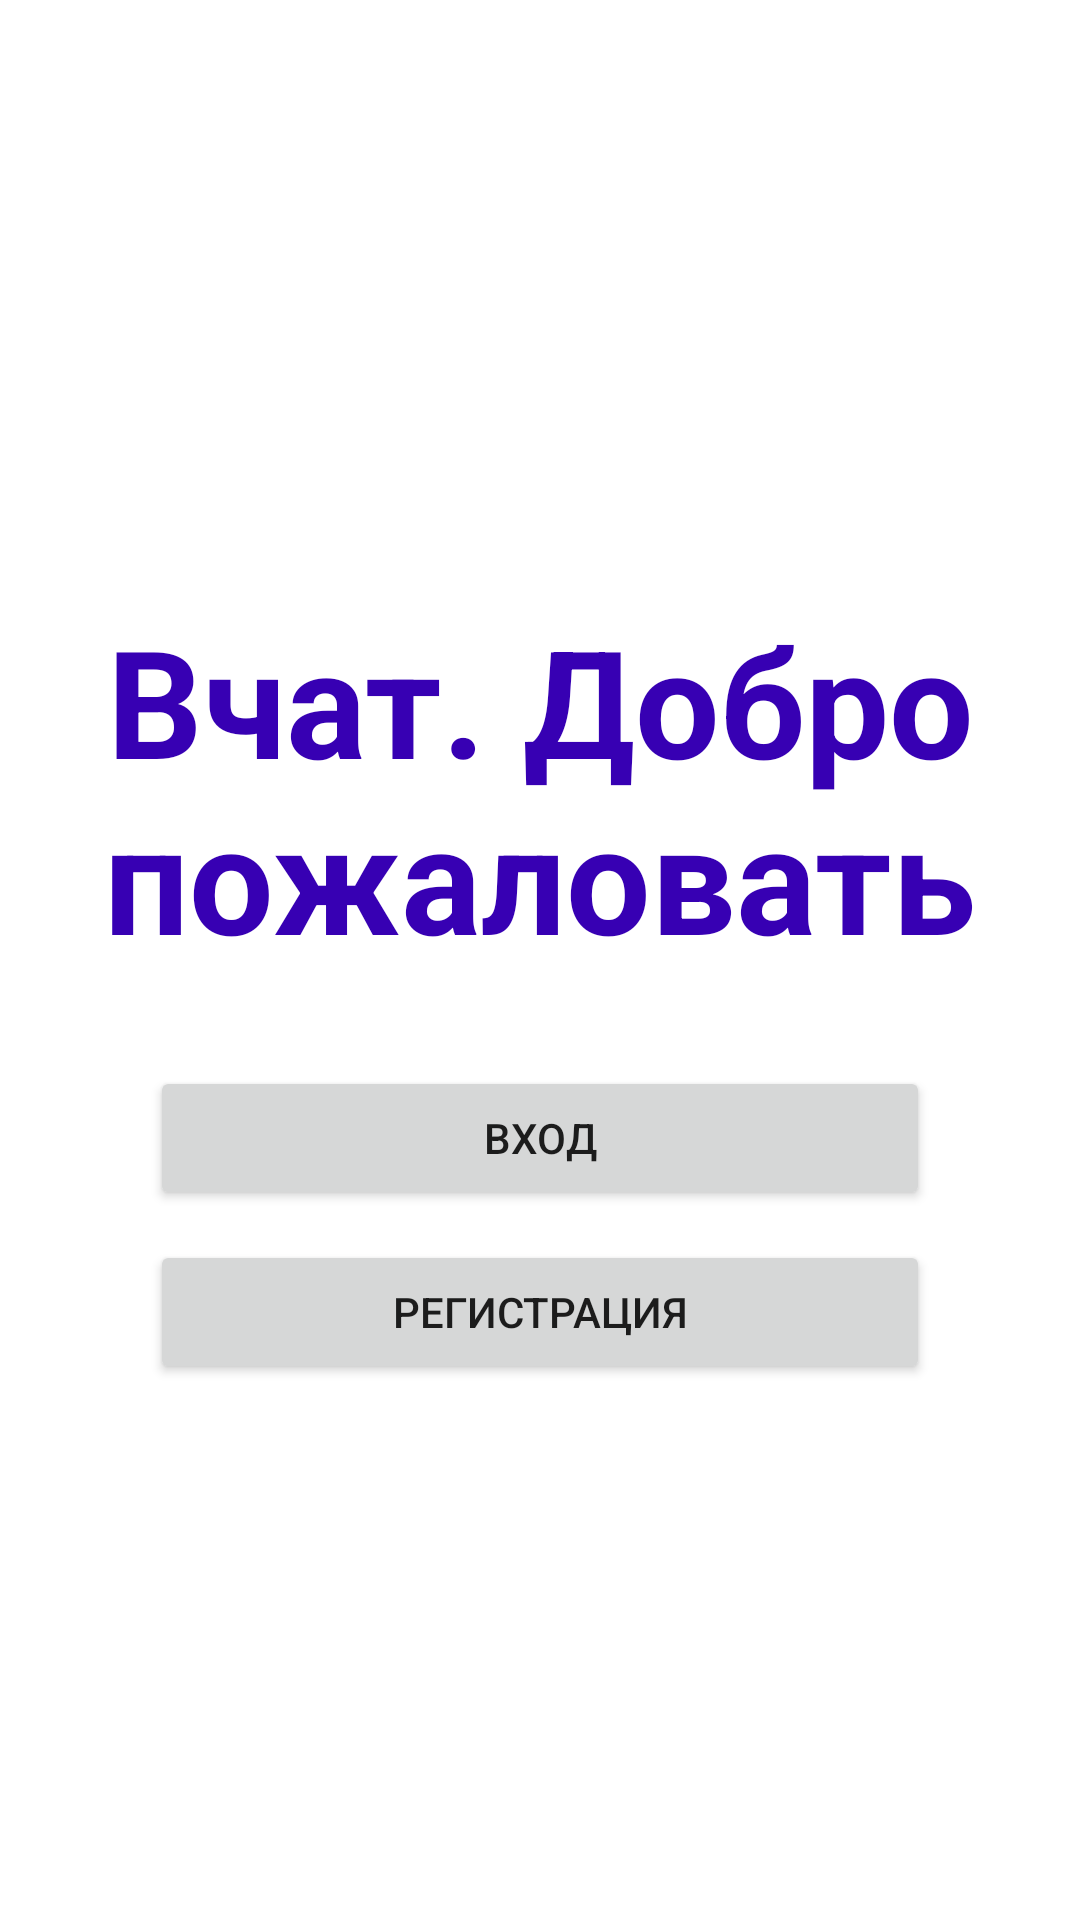

Here is an Android app screen rendered from its layout file. Give the layout XML and the strings, colors and styles it references.
<!-- AndroidManifest.xml: application theme Theme.VchatMessenger -->
<!-- res/layout/first_activity.xml -->
<?xml version="1.0" encoding="utf-8"?>
<androidx.constraintlayout.widget.ConstraintLayout xmlns:android="http://schemas.android.com/apk/res/android"
    xmlns:app="http://schemas.android.com/apk/res-auto"
    xmlns:tools="http://schemas.android.com/tools"
    android:layout_width="match_parent"
    android:layout_height="match_parent">

    <TextView
        android:id="@+id/hello_title"
        android:layout_width="0dp"
        android:layout_height="wrap_content"
        android:layout_marginTop="200dp"
        android:gravity="center"
        android:text="@string/welcome_text"
        android:textColor="@color/purple_700"
        android:textSize="50dp"
        android:textStyle="bold"
        app:layout_constraintEnd_toEndOf="parent"
        app:layout_constraintStart_toStartOf="parent"
        app:layout_constraintTop_toTopOf="parent" />

    <Button
        android:id="@+id/login_button"
        android:layout_width="0dp"
        android:layout_height="wrap_content"
        android:layout_marginStart="50dp"
        android:layout_marginTop="30dp"
        android:layout_marginEnd="50dp"
        android:text="@string/login_text"
        app:layout_constraintEnd_toEndOf="parent"
        app:layout_constraintStart_toStartOf="parent"
        app:layout_constraintTop_toBottomOf="@+id/hello_title" />

    <Button
        android:id="@+id/registration_button"
        android:layout_width="0dp"
        android:layout_height="wrap_content"
        android:layout_marginTop="10dp"
        android:text="@string/registration_text"
        app:layout_constraintEnd_toEndOf="@+id/login_button"
        app:layout_constraintStart_toStartOf="@+id/login_button"
        app:layout_constraintTop_toBottomOf="@+id/login_button" />
</androidx.constraintlayout.widget.ConstraintLayout>
<!-- resources referenced by this layout -->
<resources>
  <color name="purple_700">#FF3700B3</color>
  <string name="login_text">Вход</string>
  <string name="registration_text">Регистрация</string>
  <string name="welcome_text">Вчат. Добро пожаловать</string>
  <style name="Theme.VchatMessenger" parent="Theme.MaterialComponents.DayNight.NoActionBar">
          
          <item name="colorPrimary">@color/purple_500</item>
          <item name="colorPrimaryVariant">@color/purple_700</item>
          <item name="colorOnPrimary">@color/white</item>
          
          <item name="colorSecondary">@color/teal_200</item>
          <item name="colorSecondaryVariant">@color/teal_700</item>
          <item name="colorOnSecondary">@color/black</item>
          
          <item name="android:statusBarColor">?attr/colorPrimaryVariant</item>
          
      </style>
  <color name="purple_500">#FF6200EE</color>
  <color name="white">#FFFFFFFF</color>
  <color name="teal_200">#FF03DAC5</color>
  <color name="teal_700">#FF018786</color>
  <color name="black">#FF000000</color>
</resources>
